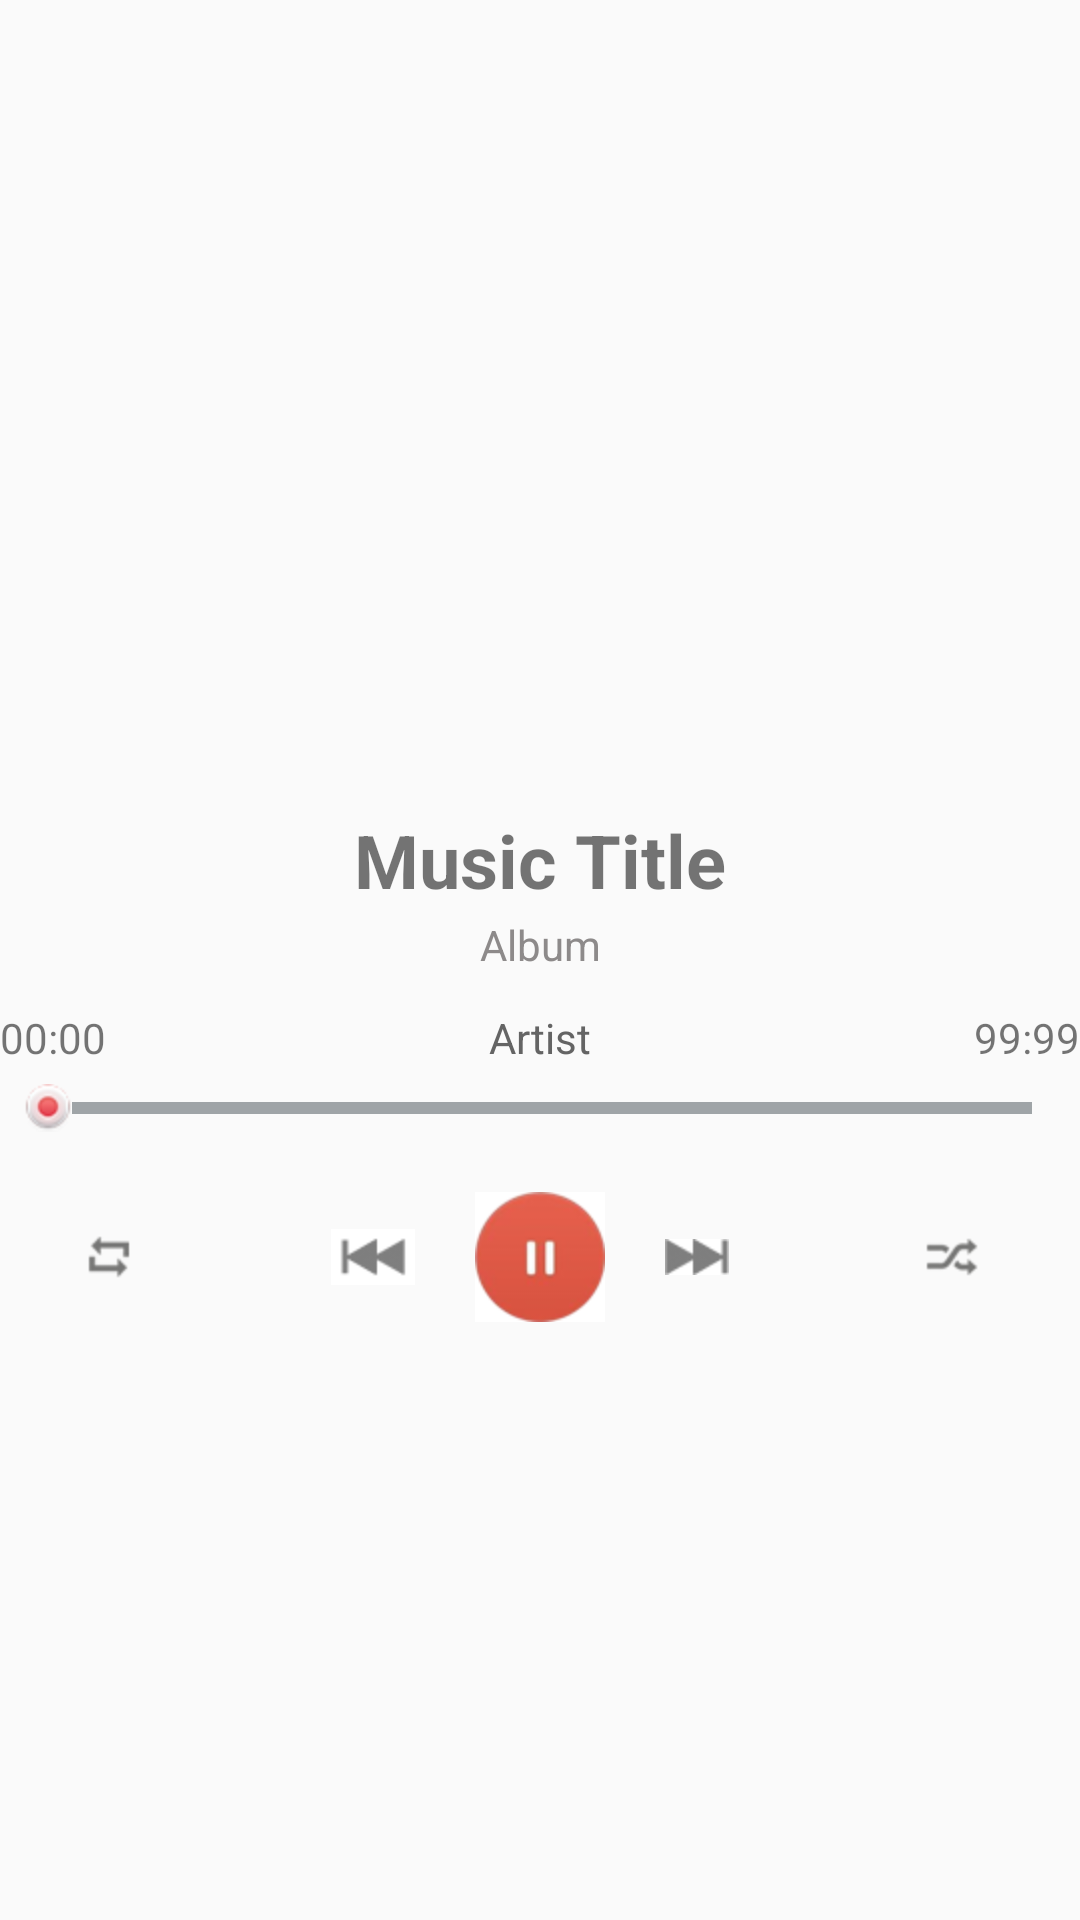

The Android layout XML behind this screen, and the referenced resources:
<!-- AndroidManifest.xml: application theme AppTheme -->
<!-- res/layout/music_play.xml -->
<?xml version="1.0" encoding="utf-8"?>

<TableLayout xmlns:android="http://schemas.android.com/apk/res/android"
    android:layout_width="match_parent"
    android:layout_height="match_parent"
    android:layout_gravity="center|top"
    android:orientation="vertical" >

    <FrameLayout
        android:id="@+id/frameLayoutAlbumLrcContainer"
        android:layout_width="match_parent" >

        

        <ImageView
            android:id="@+id/imageViewAlbumCover"
            android:layout_width="match_parent"
            android:layout_height="260dip"
            android:layout_gravity="top"
            android:scaleType="centerCrop"
            android:soundEffectsEnabled="true" />

        
            
                    <com.widget.custom.LrcTextView
            android:id="@+id/textViewLrc"
            android:layout_width="match_parent"
            android:layout_height="260dip"
            android:background="#222222"
            android:gravity="center"
            android:text="@string/music_play_no_lrc"
            android:visibility="invisible" />
    </FrameLayout>

    <TextView
        android:id="@+id/textViewTitle"
        android:layout_width="match_parent"
        android:layout_height="wrap_content"
        android:layout_marginTop="10dip"
        android:gravity="center"
        android:text="Music Title"
        android:textSize="12pt"
        android:textStyle="bold" />

    <TextView
        android:id="@+id/textViewAlbum"
        android:layout_width="match_parent"
        android:layout_height="wrap_content"
        android:layout_marginTop="2dip"
        android:gravity="center"
        android:text="Album"
        android:textColor="#8d8a8a" />

    <RelativeLayout
        android:layout_gravity="center_vertical"
        android:layout_marginTop="12dip"
        android:gravity="center_vertical" >

        <TextView
            android:id="@+id/textViewCurrentDuration"
            android:layout_width="match_parent"
            android:layout_height="wrap_content"
            android:layout_alignParentLeft="true"
            android:gravity="left"
            android:text="00:00" />

        <TextView
            android:id="@+id/textViewArtist"
            android:layout_width="match_parent"
            android:layout_height="wrap_content"
            android:gravity="center"
            android:text="Artist"
            android:textColor="#646464" />

        <TextView
            android:id="@+id/textViewDuration"
            android:layout_width="match_parent"
            android:layout_height="wrap_content"
            android:layout_alignParentRight="true"
            android:gravity="right"
            android:text="99:99" />
    </RelativeLayout>

    <SeekBar
        android:id="@+id/seekBarProcess"
        android:layout_width="match_parent"
        android:layout_marginTop="6dip"
        android:maxHeight="4dip"
        android:progressDrawable="@drawable/seekbar_bg"
        android:thumb="@drawable/seekbar_slide_block" />

    <RelativeLayout
        android:layout_gravity="center_vertical"
        android:layout_marginTop="20dip"
        android:gravity="center_vertical" >

        <ImageButton
            android:id="@+id/imageButtonRound"
            android:layout_width="wrap_content"
            android:layout_height="wrap_content"
            android:layout_centerVertical="true"
            android:layout_marginRight="60dp"
            android:layout_toLeftOf="@+id/imageButtonPrevious"
            android:background="#00000000"
            android:src="@drawable/music_player_round_all" />

        <ImageButton
            android:id="@+id/imageButtonPrevious"
            android:layout_width="wrap_content"
            android:layout_height="wrap_content"
            android:layout_centerVertical="true"
            android:layout_marginRight="20dp"
            android:layout_toLeftOf="@+id/imageButtonControl"
            android:background="#00000000"
            android:src="@drawable/music_player_previous" />

        <ImageButton
            android:id="@+id/imageButtonControl"
            android:layout_width="wrap_content"
            android:layout_height="wrap_content"
            android:layout_centerHorizontal="true"
            android:layout_centerInParent="true"
            android:layout_centerVertical="true"
            android:background="#00000000"
            android:src="@drawable/music_player_control_pause" />

        <ImageButton
            android:id="@+id/imageButtonNext"
            android:layout_width="wrap_content"
            android:layout_height="wrap_content"
            android:layout_centerVertical="true"
            android:layout_marginLeft="20dp"
            android:layout_toRightOf="@+id/imageButtonControl"
            android:background="#00000000"
            android:src="@drawable/music_player_next" />

        <ImageButton
            android:id="@+id/imageButtonShuffler"
            android:layout_width="wrap_content"
            android:layout_height="wrap_content"
            android:layout_centerVertical="true"
            android:layout_marginLeft="60dp"
            android:layout_toRightOf="@+id/imageButtonNext"
            android:background="#00000000"
            android:src="@drawable/music_player_shuffler_inactive" />
    </RelativeLayout>

</TableLayout>
<!-- resources referenced by this layout -->
<resources>
  <!-- drawable music_player_control_pause: png bitmap (drawable-hdpi, 6270 bytes) -->
  <!-- drawable music_player_next: png bitmap (drawable-hdpi, 3365 bytes) -->
  <!-- drawable music_player_previous: png bitmap (drawable-hdpi, 3389 bytes) -->
  <!-- drawable music_player_round_all: png bitmap (drawable-hdpi, 3185 bytes) -->
  <!-- drawable music_player_shuffler_inactive: png bitmap (drawable-hdpi, 3303 bytes) -->
  <!-- drawable seekbar_bg (drawable-hdpi) -->
  <?xml version="1.0" encoding="utf-8"?>
  
  <layer-list xmlns:android="http://schemas.android.com/apk/res/android" >
  
      <item android:id="@android:id/background">
          <shape android:shape="rectangle" >
              <gradient
                  android:centerColor="#9fa4a7"
                  android:centerY="0.5"
                  android:endColor="#9fa4a7"
                  android:startColor="#9fa4a7" />
          </shape>
      </item>
      <item android:id="@android:id/secondaryProgress">
          <clip>
              <shape>
                  <gradient
                      android:angle="90"
                      android:centerColor="#ec5d63"
                      android:centerY="0.5"
                      android:endColor="#ec5d63"
                      android:startColor="#ec5d63" />
              </shape>
          </clip>
      </item>
      <item android:id="@android:id/progress">
          <clip>
              <shape>
                  <gradient
                      android:angle="90"
                      android:centerColor="#ec5d63"
                      android:centerY="0.5"
                      android:endColor="#ec5d63"
                      android:startColor="#ec5d63" />
              </shape>
          </clip>
      </item>
  
  </layer-list>
  <!-- drawable seekbar_slide_block (drawable-hdpi) -->
  <?xml version="1.0" encoding="utf-8"?>
  
  <selector xmlns:android="http://schemas.android.com/apk/res/android">
  
      
      <item android:drawable="@drawable/seekbar_slide_block_up" android:state_pressed="true"/>
  
      
      <item android:drawable="@drawable/seekbar_slide_block_down" android:state_focused="true"/>
  
      
      <item android:drawable="@drawable/seekbar_slide_block_down"/>
  
  </selector>
  <style name="AppTheme" parent="AppBaseTheme">
          
      </style>
  <!-- drawable seekbar_slide_block_up: png bitmap (drawable-hdpi, 3899 bytes) -->
  <!-- drawable seekbar_slide_block_down: png bitmap (drawable-hdpi, 4322 bytes) -->
  <style name="AppBaseTheme" parent="Theme.AppCompat.Light">
          
      </style>
</resources>
